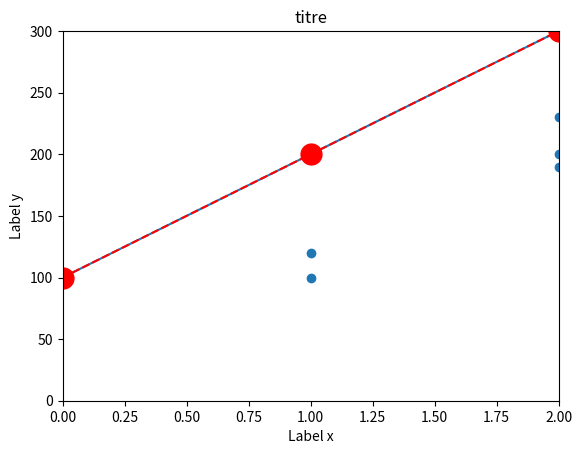

Write Python code to recreate this figure.
# Importer les bibliothèques numpy, pandas et matplotlib.pyplot
import numpy as np
import pandas as pd
import matplotlib.pyplot as plt

# Créer des listes x et y pour les données à tracer
x = [0, 1, 2]
y = [100, 200, 300]

# Tracer les données x et y avec une ligne
plt.plot(x, y)

# Afficher le graphique
plt.show()

# Créer un DataFrame pour les données de logement
housing = pd.DataFrame({'rooms': [1, 1, 2, 2, 2, 3, 3, 3],
                        'price': [100, 120, 190, 200, 230, 310, 330, 305]})

# Afficher le DataFrame 'housing'
print(housing)

# Tracer un nuage de points pour les données de logement
plt.scatter(housing['rooms'], housing['price'])

# Afficher le nuage de points
plt.show()

# Tracer les données x et y avec des options de style spécifiques
plt.plot(x, y, color='red', marker='o', markersize=15, linestyle='--')

# Définir les limites des axes x et y
plt.xlim(0, 2)
plt.ylim(0, 300)

# Ajouter un titre et des étiquettes pour les axes x et y
plt.title('titre')
plt.xlabel('Label x')
plt.ylabel('Label y')

# Afficher le graphique avec les options de style spécifiques
plt.show()